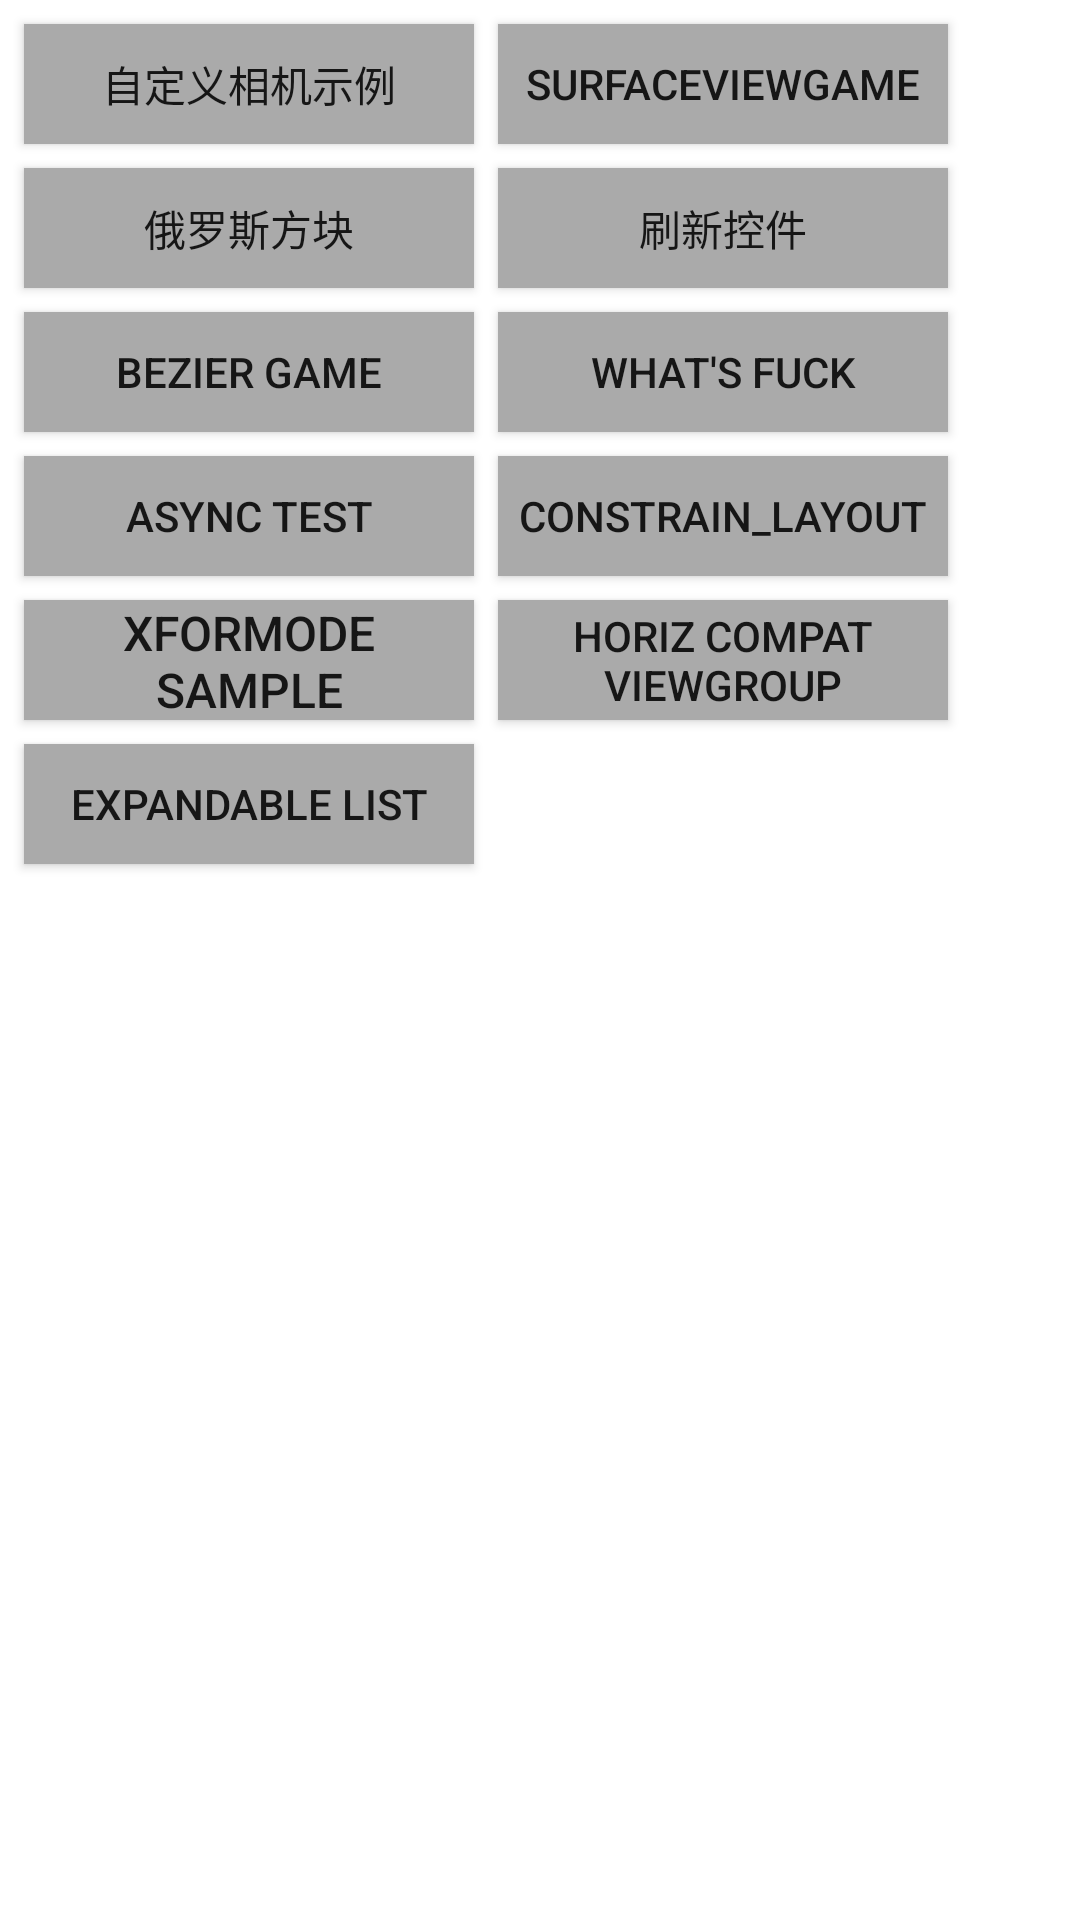

The Android layout XML behind this screen, and the referenced resources:
<!-- AndroidManifest.xml: application theme AppBaseTheme -->
<!-- res/layout/main_activity.xml -->
<?xml version="1.0" encoding="utf-8"?>
<android.support.constraint.ConstraintLayout xmlns:android="http://schemas.android.com/apk/res/android"
                                             xmlns:app="http://schemas.android.com/apk/res-auto"
                                             xmlns:tools="http://schemas.android.com/tools"
                                             android:orientation="vertical"
    android:layout_width="match_parent"
    android:layout_height="match_parent">
    <Button
        android:layout_width="150dp"
        android:layout_height="40dp"
        android:text="@string/camera_sample"
        android:textSize="@dimen/sp_small"
        android:id="@+id/camera_sample"
        android:gravity="center"
        android:layout_marginTop="@dimen/dip_8"
        android:layout_marginLeft="@dimen/dip_8"
        android:background="@android:color/darker_gray"
        android:layout_gravity="center_horizontal"
        app:layout_constraintTop_toTopOf="parent"
        app:layout_constraintLeft_toLeftOf="parent"/>
    <Button
        android:id="@+id/surfaceGame"
        android:layout_width="150dp"
        android:layout_height="40dp"
        android:layout_marginLeft="@dimen/dip_8"
        android:text="@string/surface_game"
        android:textSize="@dimen/sp_small"
        android:gravity="center"
        android:background="@android:color/darker_gray"
        android:layout_marginTop="@dimen/dip_8"
        android:layout_gravity="center_horizontal"
        app:layout_constraintTop_toTopOf="parent"
        app:layout_constraintLeft_toRightOf="@id/camera_sample"/>

    <Button
        android:id="@+id/matrix_game"
        android:layout_width="150dp"
        android:layout_height="40dp"
        android:text="@string/game_matrix"
        android:textSize="@dimen/sp_small"
        android:gravity="center"
        android:background="@android:color/darker_gray"
        android:layout_marginTop="8dp"
        android:layout_gravity="center_horizontal"
        app:layout_constraintTop_toBottomOf="@id/camera_sample"
        app:layout_constraintLeft_toLeftOf="@id/camera_sample"/>
    <Button
        android:id="@+id/refresh_view"
        android:layout_width="150dp"
        android:layout_height="40dp"
        android:text="@string/refresh_view"
        android:textSize="@dimen/sp_small"
        android:gravity="center"
        android:background="@android:color/darker_gray"
        android:layout_gravity="center_horizontal"
        app:layout_constraintLeft_toLeftOf="@id/surfaceGame"
        app:layout_constraintTop_toTopOf="@id/matrix_game"/>
    <Button
        android:id="@+id/bezier_game"
        android:layout_width="150dp"
        android:layout_height="40dp"
        android:text="Bezier Game"
        android:textSize="@dimen/sp_small"
        android:gravity="center"
        android:background="@android:color/darker_gray"
        android:layout_gravity="center_horizontal"
        android:layout_marginTop="8dp"
        app:layout_constraintTop_toBottomOf="@+id/matrix_game"
        app:layout_constraintLeft_toLeftOf="@id/matrix_game"/>
    <Button
        android:id="@+id/my_test"
        android:layout_width="150dp"
        android:layout_height="40dp"
        android:text="What's fuck"
        android:textSize="@dimen/sp_small"
        android:gravity="center"
        android:background="@android:color/darker_gray"
        android:layout_gravity="center_horizontal"
        app:layout_constraintTop_toTopOf="@id/bezier_game"
        app:layout_constraintLeft_toLeftOf="@id/refresh_view"/>
    <Button
        android:id="@+id/my_async"
        android:layout_width="150dp"
        android:layout_height="40dp"
        android:text="async test"
        android:textSize="@dimen/sp_small"
        android:gravity="center"
        android:background="@android:color/darker_gray"
        android:layout_gravity="center_horizontal"
        android:layout_marginTop="@dimen/dip_8"
        app:layout_constraintTop_toBottomOf="@id/bezier_game"
        app:layout_constraintLeft_toLeftOf="@id/bezier_game"/>
    <Button
        android:id="@+id/constrain_layout"
        android:layout_width="150dp"
        android:layout_height="40dp"
        android:text="constrain_layout"
        android:textSize="@dimen/sp_small"
        android:gravity="center"
        android:background="@android:color/darker_gray"
        android:layout_gravity="center_horizontal"
        app:layout_constraintLeft_toLeftOf="@id/my_test"
        app:layout_constraintTop_toTopOf="@id/my_async"/>
    <Button
        android:id="@+id/xfermode_sample"
        android:layout_width="150dp"
        android:layout_height="40dp"
        android:text="Xformode Sample"
        android:textSize="@dimen/sp_normal"
        android:gravity="center"
        android:background="@android:color/darker_gray"
        android:layout_gravity="center_horizontal"
        android:layout_marginTop="@dimen/dip_8"
        app:layout_constraintTop_toBottomOf="@id/my_async"
        app:layout_constraintLeft_toLeftOf="@id/my_async"/>
    <Button
        android:id="@+id/horiz_compat_view"
        android:layout_width="150dp"
        android:layout_height="40dp"
        android:text="Horiz Compat Viewgroup"
        android:textSize="@dimen/sp_small"
        android:gravity="center"
        android:background="@android:color/darker_gray"
        android:layout_gravity="center_horizontal"
        app:layout_constraintLeft_toLeftOf="@id/constrain_layout"
        app:layout_constraintTop_toTopOf="@id/xfermode_sample"/>
    <Button
        android:id="@+id/expandable_list"
        android:layout_width="150dp"
        android:layout_height="40dp"
        android:text="Expandable List"
        android:textSize="@dimen/sp_small"
        android:gravity="center"
        android:background="@android:color/darker_gray"
        android:layout_gravity="center_horizontal"
        android:layout_marginTop="@dimen/dip_8"
        app:layout_constraintLeft_toLeftOf="@id/xfermode_sample"
        app:layout_constraintTop_toBottomOf="@id/xfermode_sample"/>
</android.support.constraint.ConstraintLayout>
<!-- resources referenced by this layout -->
<resources>
  <dimen name="dip_8">8dip</dimen>
  <dimen name="sp_normal">16sp</dimen>
  <dimen name="sp_small">14sp</dimen>
  <string name="camera_sample">自定义相机示例</string>
  <string name="game_matrix">俄罗斯方块</string>
  <string name="refresh_view">刷新控件</string>
  <string name="surface_game">SurfaceViewGame</string>
  <style name="AppBaseTheme" parent="Theme.AppCompat.Light.NoActionBar">
          
          <item name="colorPrimary">@color/white</item>
          <item name="colorPrimaryDark">@color/colorPrimaryDark</item>
          <item name="colorAccent">@color/colorAccent</item>
          <item name="android:windowBackground">@color/white</item>
      </style>
  <color name="white">#ffffff</color>
  <color name="colorPrimaryDark">#303F9F</color>
  <color name="colorAccent">#FF4081</color>
</resources>
